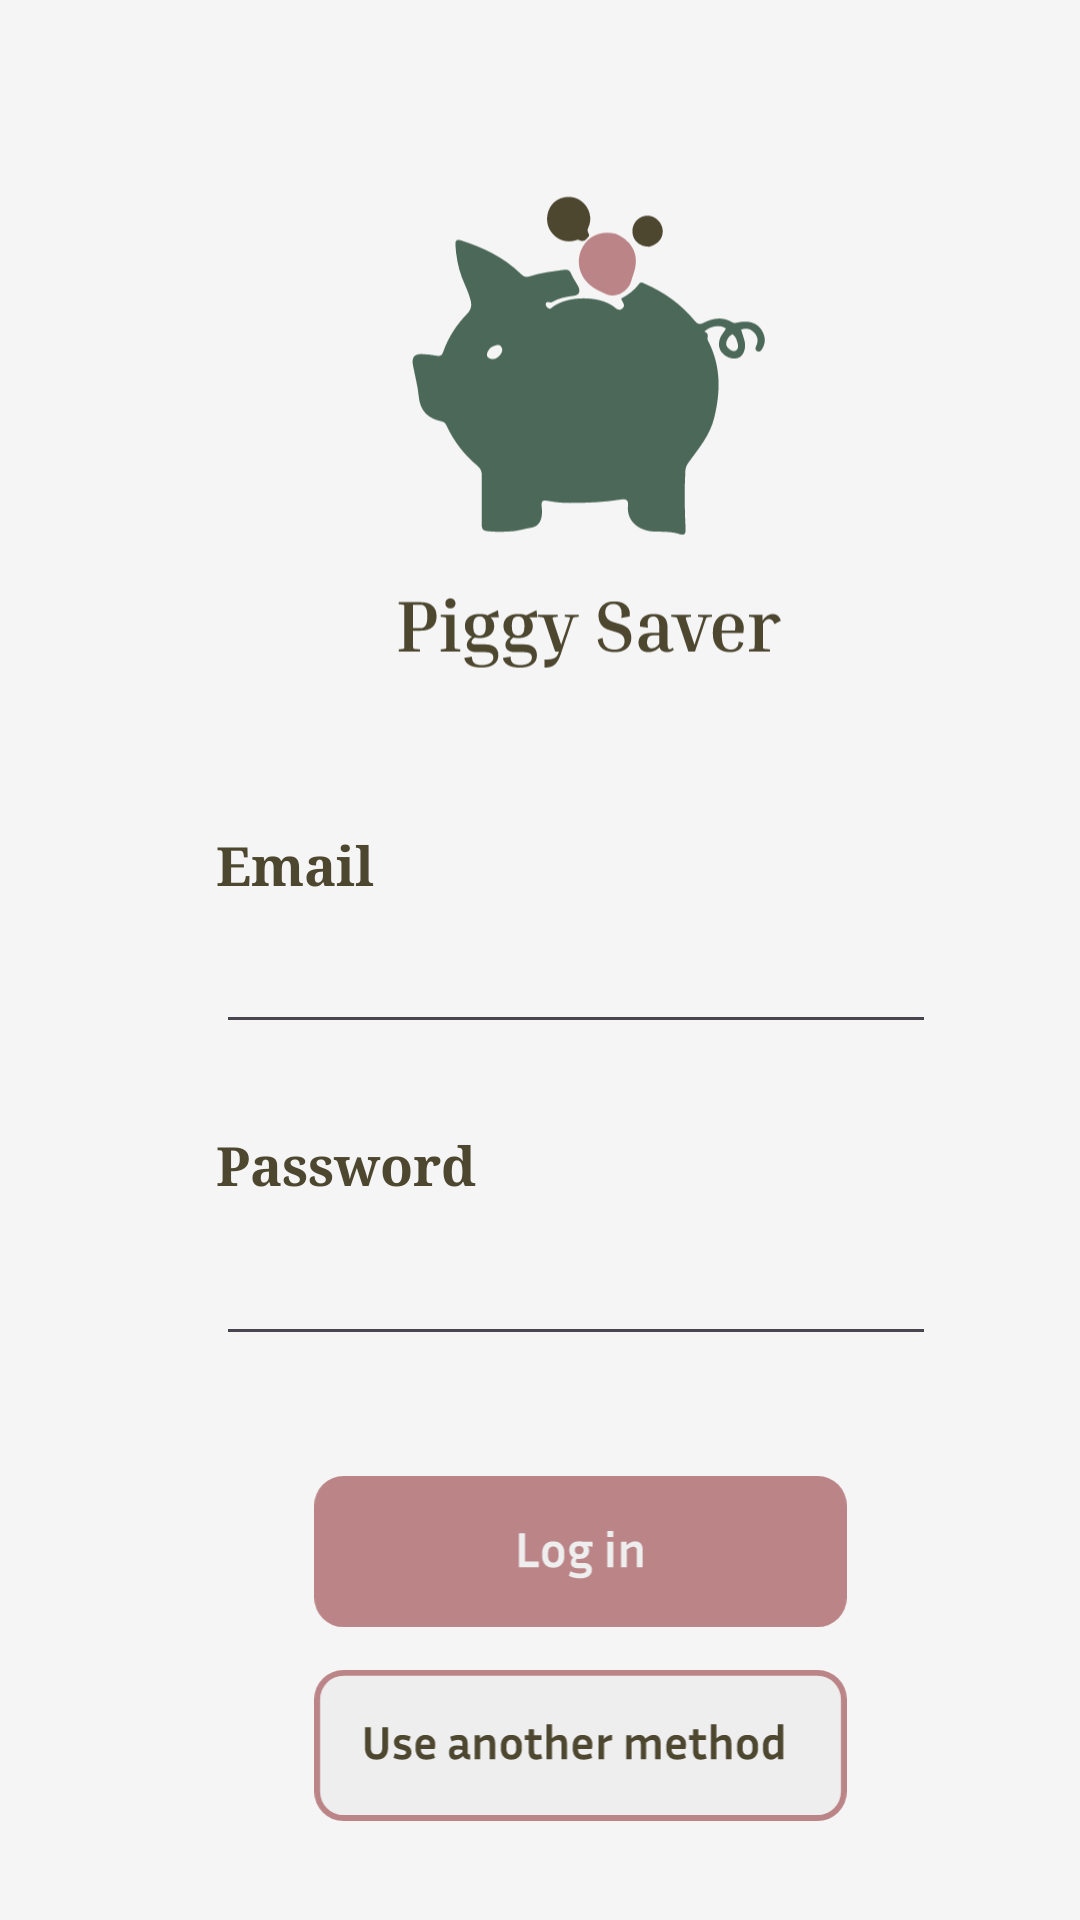

The Android layout XML behind this screen, and the referenced resources:
<!-- AndroidManifest.xml: application theme Theme.PiggyBankApp -->
<!-- res/layout/activity_login.xml -->
<?xml version="1.0" encoding="utf-8"?>
<androidx.constraintlayout.widget.ConstraintLayout xmlns:android="http://schemas.android.com/apk/res/android"
    xmlns:app="http://schemas.android.com/apk/res-auto"
    xmlns:tools="http://schemas.android.com/tools"
    android:id="@+id/container"
    android:layout_width="match_parent"
    android:layout_height="match_parent"
    android:background="#F5F5F5"
    android:paddingLeft="16dp"
    android:paddingTop="16dp"
    android:paddingRight="16dp"
    android:paddingBottom="16dp"
    tools:context=".LoginActivity">

    <EditText
        android:id="@+id/email"
        android:layout_width="240dp"
        android:layout_height="40dp"
        android:layout_marginStart="56dp"
        android:layout_marginTop="292dp"
        android:hint=" "
        android:inputType="textEmailAddress"
        android:selectAllOnFocus="true"
        android:textColor="#4D4730"
        app:layout_constraintEnd_toEndOf="parent"
        app:layout_constraintHorizontal_bias="0.0"
        app:layout_constraintStart_toStartOf="parent"
        app:layout_constraintTop_toTopOf="parent" />

    <TextView
        android:id="@+id/EmailTextView"
        android:layout_width="55dp"
        android:layout_height="25dp"
        android:layout_marginStart="56dp"
        android:layout_marginTop="260dp"
        android:fontFamily="serif"
        android:text="Email"
        android:textColor="#4D4730"
        android:textSize="18sp"
        android:textStyle="bold"
        android:typeface="sans"
        app:layout_constraintStart_toStartOf="parent"
        app:layout_constraintTop_toTopOf="parent" />

    <EditText
        android:id="@+id/password"
        android:layout_width="240dp"
        android:layout_height="40dp"
        android:layout_marginStart="56dp"
        android:layout_marginTop="396dp"
        android:imeActionLabel="log in"
        android:imeOptions="actionDone"
        android:inputType="textPassword"
        android:selectAllOnFocus="true"
        android:textColor="#4D4730"
        app:layout_constraintEnd_toEndOf="parent"
        app:layout_constraintHorizontal_bias="0.0"
        app:layout_constraintStart_toStartOf="parent"
        app:layout_constraintTop_toTopOf="parent" />

    <TextView
        android:id="@+id/pswdTextView"
        android:layout_width="90dp"
        android:layout_height="22dp"
        android:layout_marginStart="56dp"
        android:layout_marginTop="360dp"
        android:fontFamily="serif"
        android:text="Password"
        android:textColor="#4D4730"
        android:textSize="18sp"
        android:textStyle="bold"
        android:typeface="sans"
        app:layout_constraintStart_toStartOf="parent"
        app:layout_constraintTop_toTopOf="parent" />

    <ProgressBar
        android:id="@+id/loading"
        android:layout_width="wrap_content"
        android:layout_height="wrap_content"
        android:layout_gravity="center"
        android:layout_marginTop="64dp"
        android:layout_marginBottom="64dp"
        android:visibility="gone"
        app:layout_constraintBottom_toBottomOf="parent"
        app:layout_constraintEnd_toEndOf="@+id/password"
        app:layout_constraintStart_toStartOf="@+id/password"
        app:layout_constraintTop_toTopOf="parent"
        app:layout_constraintVertical_bias="0.3" />

    <ImageView
        android:id="@+id/imageView"
        android:layout_width="196dp"
        android:layout_height="213dp"
        android:layout_marginStart="83dp"
        app:layout_constraintStart_toStartOf="parent"
        app:layout_constraintTop_toTopOf="parent"
        app:srcCompat="@drawable/logo_1" />

    <ImageView
        android:id="@+id/imageView3"
        android:layout_width="181dp"
        android:layout_height="51dp"
        android:layout_marginStart="87dp"
        android:layout_marginTop="540dp"
        app:layout_constraintStart_toStartOf="parent"
        app:layout_constraintTop_toTopOf="parent"
        app:srcCompat="@drawable/use_another_method" />

    <ImageView
        android:clickable="true"
        android:id="@+id/imageView2"
        android:layout_width="181dp"
        android:layout_height="51dp"
        android:layout_marginStart="87dp"
        android:layout_marginTop="476dp"
        app:layout_constraintStart_toStartOf="parent"
        app:layout_constraintTop_toTopOf="parent"
        app:srcCompat="@drawable/login_button" />

    <TextView
        android:id="@+id/login"
        android:layout_width="wrap_content"
        android:layout_height="wrap_content"
        android:layout_marginStart="52dp"
        android:layout_marginTop="630dp"
        android:fontFamily="serif"
        android:text="Already have an account ?"
        android:textColor="@color/feldgrau_green"
        android:textSize="17sp"
        android:textStyle="bold"
        android:typeface="sans"
        app:layout_constraintStart_toStartOf="parent"
        app:layout_constraintTop_toTopOf="parent" />

    <TextView
        android:clickable="true"
        android:id="@+id/signupLink"
        android:layout_width="wrap_content"
        android:layout_height="wrap_content"
        android:layout_marginStart="10dp"
        android:layout_marginTop="630dp"
        android:fontFamily="serif"
        android:text="Sign up"
        android:textColor="#BB8588"
        android:textSize="17sp"
        android:textStyle="bold"
        android:typeface="normal"
        app:layout_constraintStart_toEndOf="@+id/login"
        app:layout_constraintTop_toTopOf="parent" />

</androidx.constraintlayout.widget.ConstraintLayout>
<!-- resources referenced by this layout -->
<resources>
  <color name="feldgrau_green">#4B6858</color>
  <!-- drawable login_button: vector/xml drawable (drawable, 3010 chars, omitted) -->
  <!-- drawable logo_1: vector/xml drawable (drawable, 15222 chars, omitted) -->
  <!-- drawable use_another_method: vector/xml drawable (drawable, 9784 chars, omitted) -->
  <style name="Theme.PiggyBankApp" parent="Base.Theme.PiggyBankApp" />
  <style name="Base.Theme.PiggyBankApp" parent="Theme.Material3.DayNight.NoActionBar">
          
          
      </style>
</resources>
